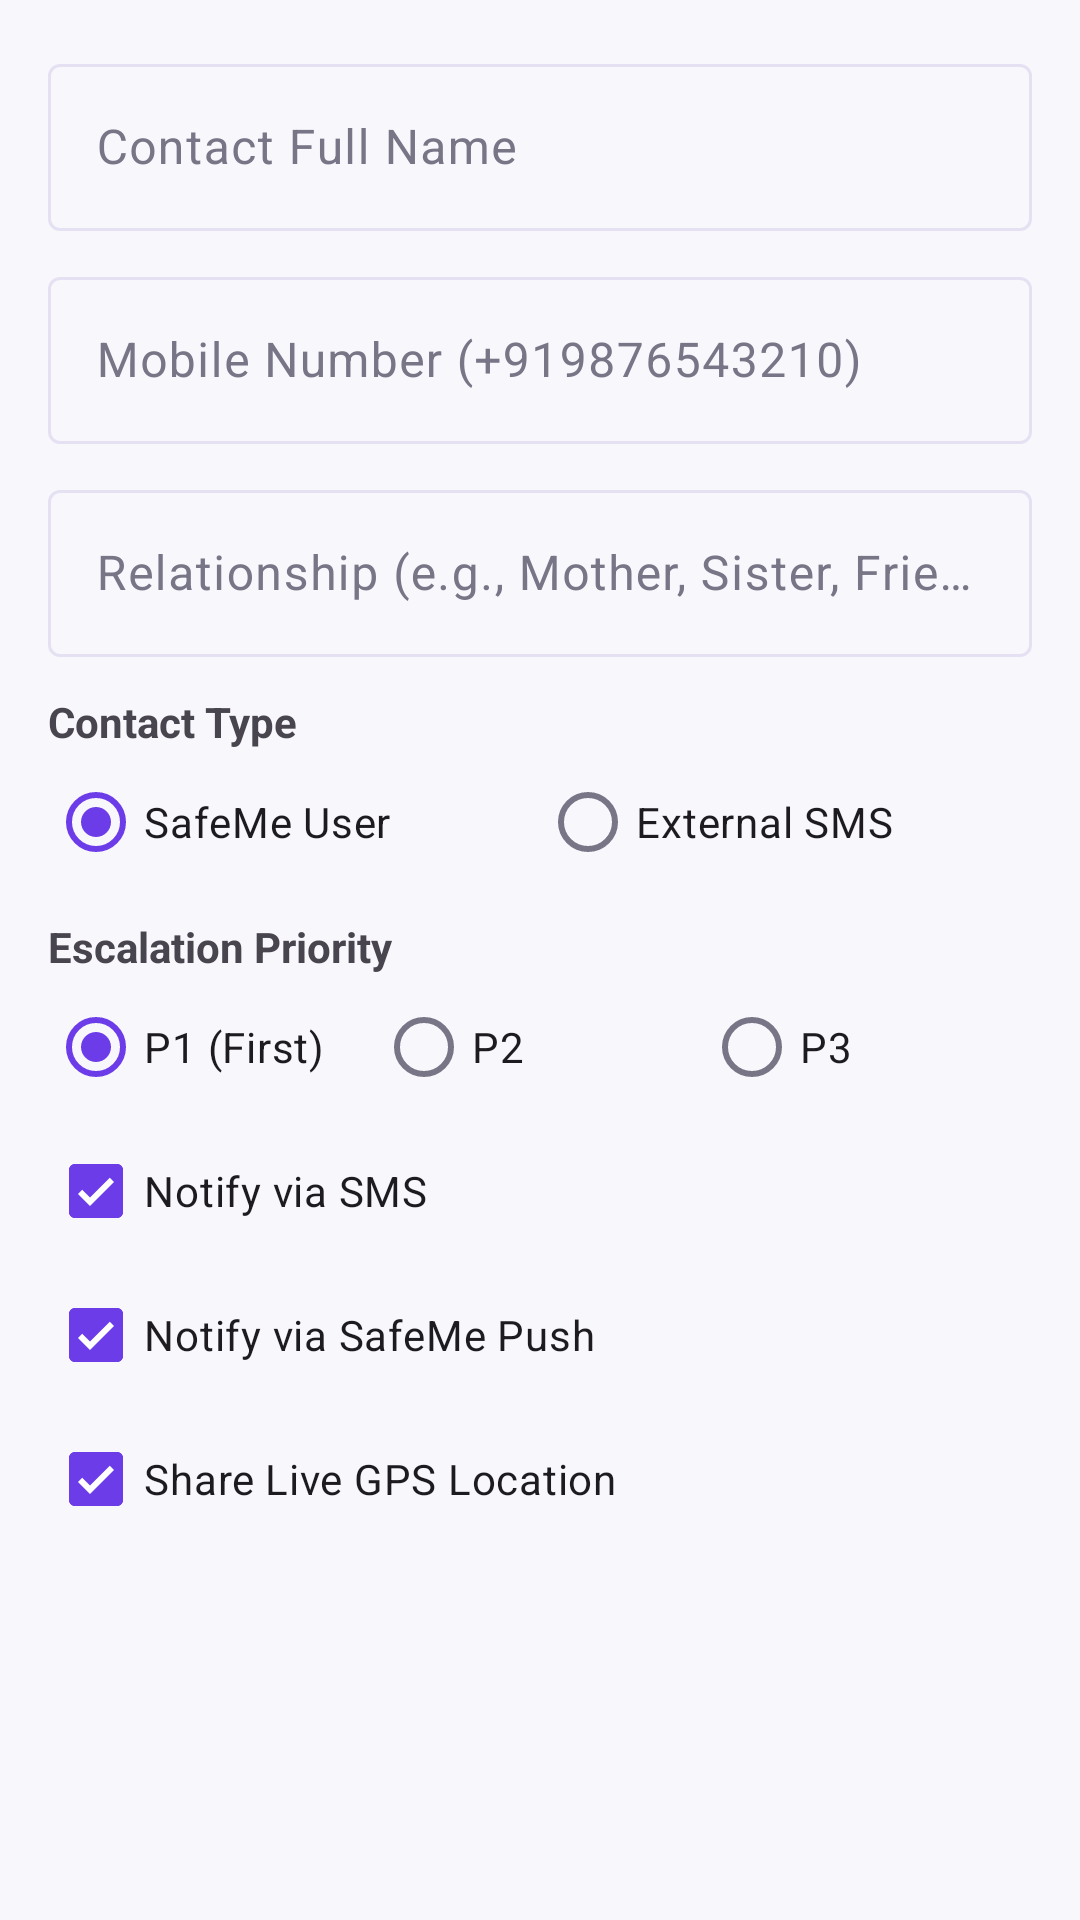

The Android layout XML behind this screen, and the referenced resources:
<!-- AndroidManifest.xml: application theme Theme.SafeMe -->
<!-- res/layout/dialog_trusted_contact.xml -->
<?xml version="1.0" encoding="utf-8"?>
<ScrollView xmlns:android="http://schemas.android.com/apk/res/android"
    android:layout_width="match_parent"
    android:layout_height="wrap_content">

    <LinearLayout
        android:layout_width="match_parent"
        android:layout_height="wrap_content"
        android:orientation="vertical"
        android:padding="16dp">

        <com.google.android.material.textfield.TextInputLayout
            style="@style/Widget.Material3.TextInputLayout.OutlinedBox"
            android:layout_width="match_parent"
            android:layout_height="wrap_content"
            android:hint="Contact Full Name">

            <com.google.android.material.textfield.TextInputEditText
                android:id="@+id/etDialogContactName"
                android:layout_width="match_parent"
                android:layout_height="wrap_content" />
        </com.google.android.material.textfield.TextInputLayout>

        <com.google.android.material.textfield.TextInputLayout
            style="@style/Widget.Material3.TextInputLayout.OutlinedBox"
            android:layout_width="match_parent"
            android:layout_height="wrap_content"
            android:layout_marginTop="10dp"
            android:hint="Mobile Number (+919876543210)">

            <com.google.android.material.textfield.TextInputEditText
                android:id="@+id/etDialogContactPhone"
                android:layout_width="match_parent"
                android:layout_height="wrap_content"
                android:inputType="phone" />
        </com.google.android.material.textfield.TextInputLayout>

        <com.google.android.material.textfield.TextInputLayout
            style="@style/Widget.Material3.TextInputLayout.OutlinedBox"
            android:layout_width="match_parent"
            android:layout_height="wrap_content"
            android:layout_marginTop="10dp"
            android:hint="Relationship (e.g., Mother, Sister, Friend)">

            <com.google.android.material.textfield.TextInputEditText
                android:id="@+id/etDialogContactRelation"
                android:layout_width="match_parent"
                android:layout_height="wrap_content" />
        </com.google.android.material.textfield.TextInputLayout>

        <TextView
            android:layout_width="wrap_content"
            android:layout_height="wrap_content"
            android:layout_marginTop="12dp"
            android:text="Contact Type"
            android:textStyle="bold" />

        <RadioGroup
            android:id="@+id/rgContactType"
            android:layout_width="match_parent"
            android:layout_height="wrap_content"
            android:orientation="horizontal">

            <RadioButton
                android:id="@+id/rbRegisteredUser"
                android:layout_width="0dp"
                android:layout_height="wrap_content"
                android:layout_weight="1"
                android:checked="true"
                android:text="SafeMe User" />

            <RadioButton
                android:id="@+id/rbExternalInvite"
                android:layout_width="0dp"
                android:layout_height="wrap_content"
                android:layout_weight="1"
                android:text="External SMS" />
        </RadioGroup>

        <TextView
            android:layout_width="wrap_content"
            android:layout_height="wrap_content"
            android:layout_marginTop="8dp"
            android:text="Escalation Priority"
            android:textStyle="bold" />

        <RadioGroup
            android:id="@+id/rgContactPriority"
            android:layout_width="match_parent"
            android:layout_height="wrap_content"
            android:orientation="horizontal">

            <RadioButton
                android:id="@+id/rbPriority1"
                android:layout_width="0dp"
                android:layout_height="wrap_content"
                android:layout_weight="1"
                android:checked="true"
                android:text="P1 (First)" />

            <RadioButton
                android:id="@+id/rbPriority2"
                android:layout_width="0dp"
                android:layout_height="wrap_content"
                android:layout_weight="1"
                android:text="P2" />

            <RadioButton
                android:id="@+id/rbPriority3"
                android:layout_width="0dp"
                android:layout_height="wrap_content"
                android:layout_weight="1"
                android:text="P3" />
        </RadioGroup>

        <com.google.android.material.checkbox.MaterialCheckBox
            android:id="@+id/cbDialogNotifySms"
            android:layout_width="match_parent"
            android:layout_height="wrap_content"
            android:checked="true"
            android:text="Notify via SMS" />

        <com.google.android.material.checkbox.MaterialCheckBox
            android:id="@+id/cbDialogNotifyPush"
            android:layout_width="match_parent"
            android:layout_height="wrap_content"
            android:checked="true"
            android:text="Notify via SafeMe Push" />

        <com.google.android.material.checkbox.MaterialCheckBox
            android:id="@+id/cbDialogShareLocation"
            android:layout_width="match_parent"
            android:layout_height="wrap_content"
            android:checked="true"
            android:text="Share Live GPS Location" />

    </LinearLayout>
</ScrollView>
<!-- resources referenced by this layout -->
<resources>
  <style name="Theme.SafeMe" parent="Theme.Material3.DayNight.NoActionBar">
          <item name="colorPrimary">@color/safeme_primary</item>
          <item name="colorOnPrimary">@color/safeme_white</item>
          <item name="colorPrimaryContainer">@color/safeme_light_lavender</item>
          <item name="colorOnPrimaryContainer">@color/safeme_deep_purple</item>
          <item name="colorSecondary">@color/safeme_deep_purple</item>
          <item name="colorOnSecondary">@color/safeme_white</item>
          <item name="colorError">@color/safeme_emergency_red</item>
          <item name="colorOnError">@color/safeme_white</item>
          <item name="android:colorBackground">@color/safeme_background</item>
          <item name="colorSurface">@color/safeme_surface</item>
          <item name="colorOnSurface">@color/safeme_text_main</item>
          <item name="colorOnSurfaceVariant">@color/safeme_text_secondary</item>
          <item name="colorOutline">@color/safeme_border</item>
          <item name="android:statusBarColor">@android:color/transparent</item>
          <item name="android:navigationBarColor">@color/safeme_surface</item>
          <item name="android:windowLightStatusBar">true</item>
      </style>
  <color name="safeme_primary">#6C3CE9</color>
  <color name="safeme_white">#FFFFFF</color>
  <color name="safeme_light_lavender">#F1ECFF</color>
  <color name="safeme_deep_purple">#402080</color>
  <color name="safeme_emergency_red">#E53945</color>
  <color name="safeme_background">#F8F7FC</color>
  <color name="safeme_surface">#FFFFFF</color>
  <color name="safeme_text_main">#20202A</color>
  <color name="safeme_text_secondary">#777586</color>
  <color name="safeme_border">#E5E1F2</color>
</resources>
